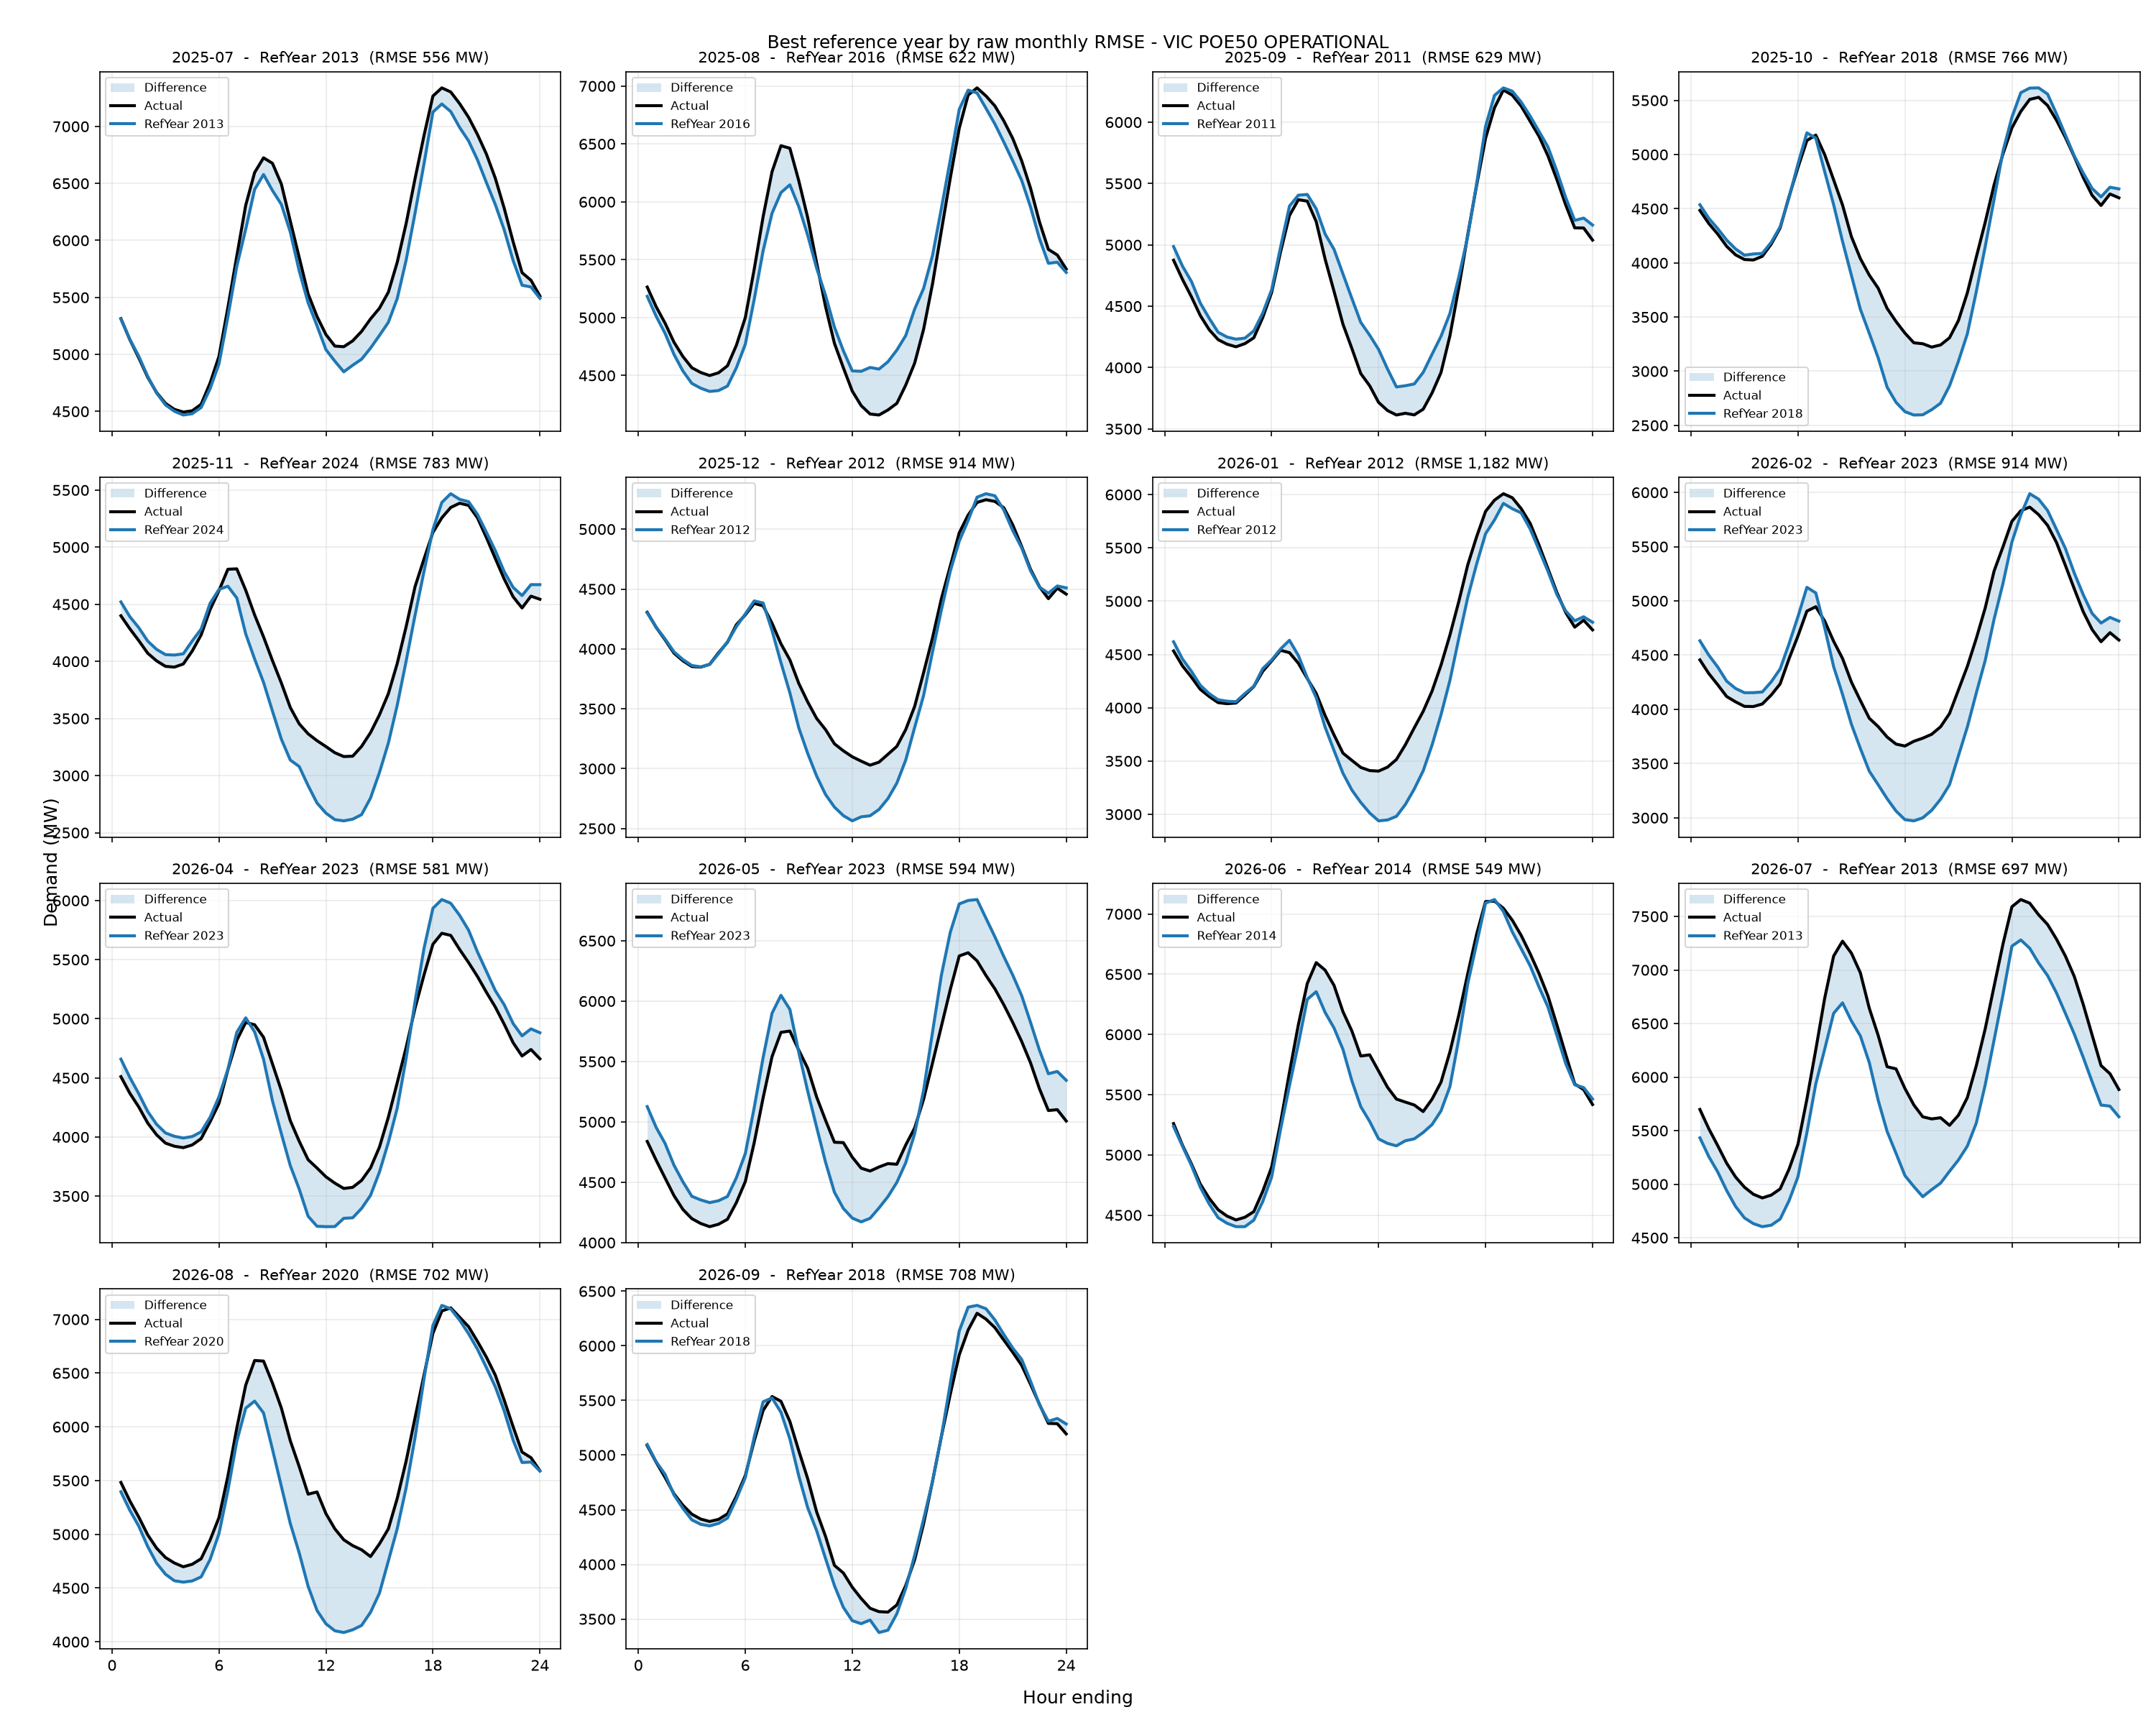

Data behind this chart, as committed beside it:
period, reference_year, rmse_mw, mae_mw, energy_error_pct, peak_error_pct, average_error_pct
2025-07, 2013, 555.6, 404, -2.411, 3.149, -2.411
2025-08, 2016, 621.7, 442.4, -0.189, -1.119, -0.189
2025-09, 2011, 628.5, 449.2, 3.009, -8.303, 3.009
2025-10, 2018, 766.1, 488.2, -3.692, -7.93, -3.692
2025-11, 2024, 782.8, 541.8, -3.793, 12.42, -3.793
2025-12, 2012, 914.2, 616.8, -3.394, -13.14, -3.394
2026-01, 2012, 1182, 804.4, -3.236, -7.604, -3.236
2026-02, 2023, 913.6, 599.3, -3.355, 12.59, -3.355
2026-04, 2023, 580.9, 408.8, -0.4134, 8.408, -0.4134
2026-05, 2023, 594.1, 457.3, 2.618, -0.5121, 2.618
2026-06, 2014, 548.5, 407.7, -2.774, 3.792, -2.774
2026-07, 2013, 696.7, 558.7, -7.305, 0.1486, -7.305
2026-08, 2020, 702, 486, -5.419, -4.282, -5.419
2026-09, 2018, 707.5, 491.2, -0.7348, -2.028, -0.7348
